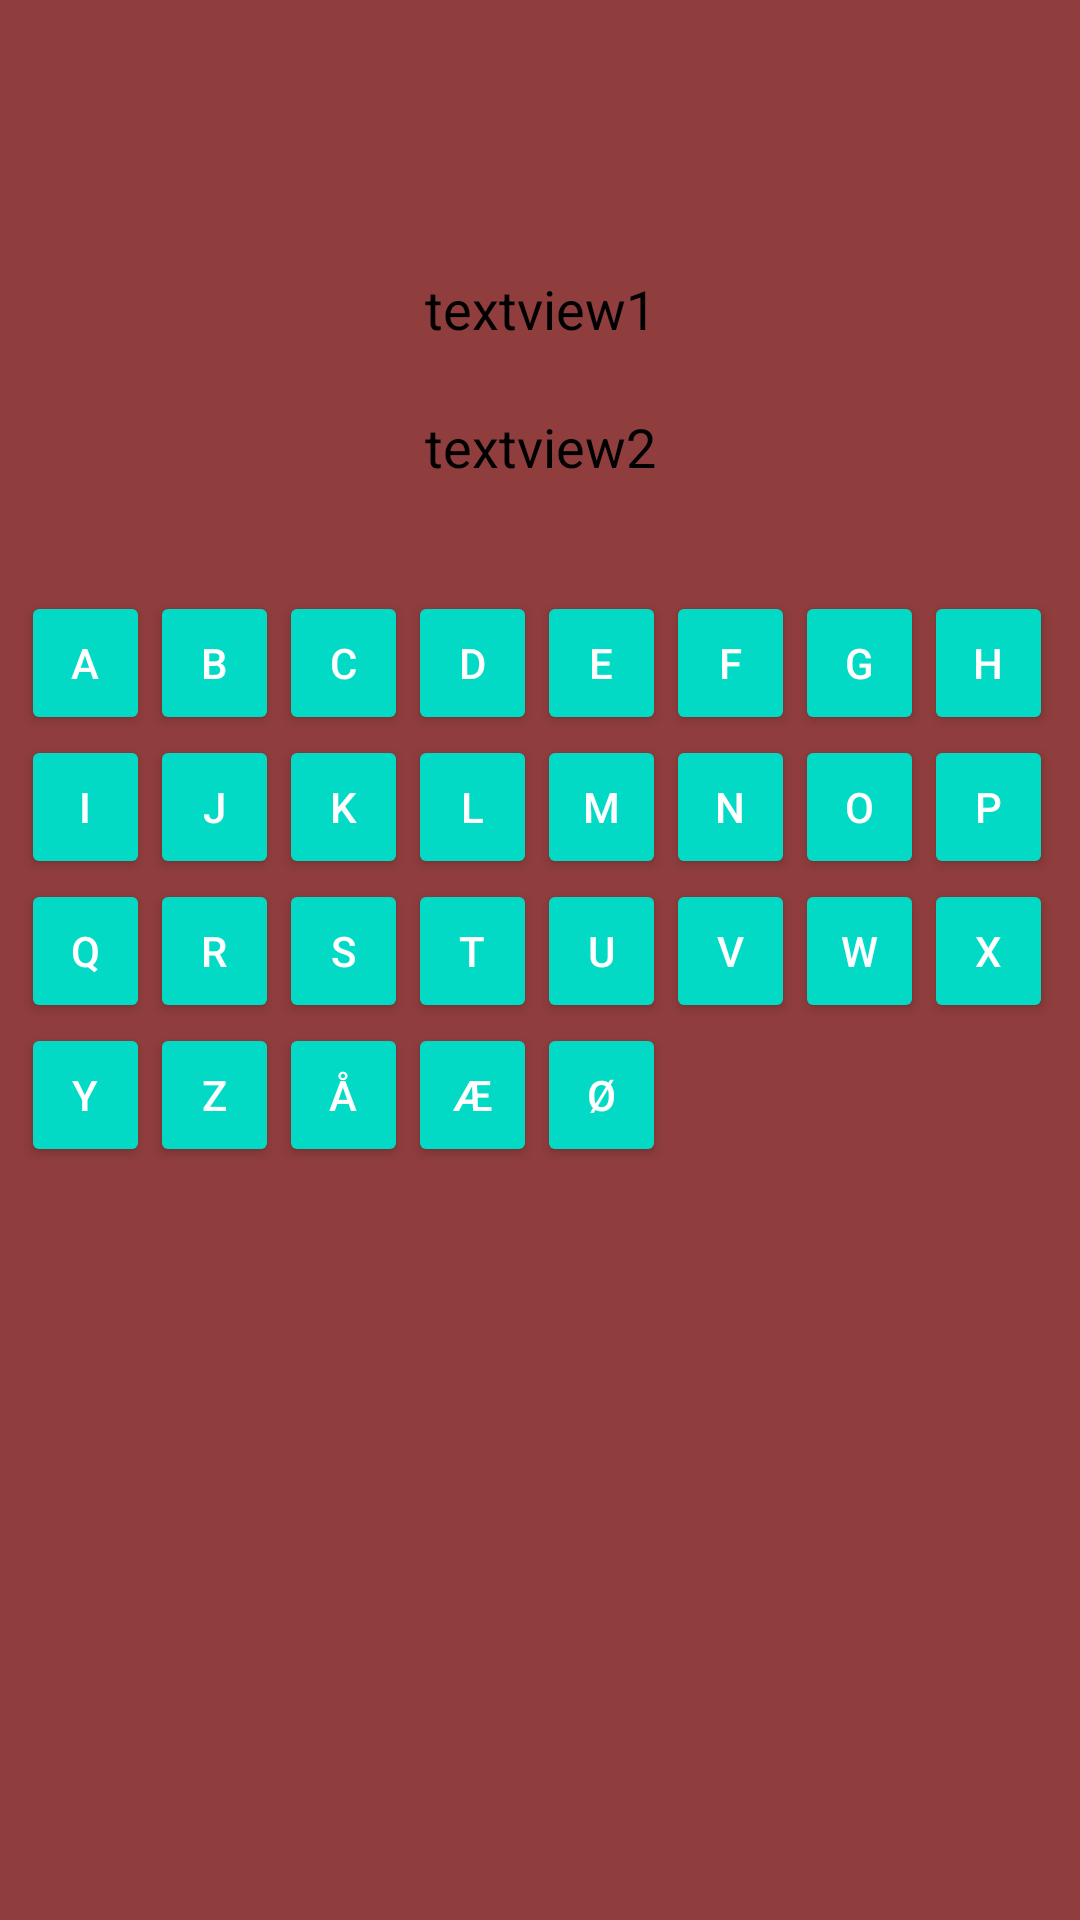

The Android layout XML behind this screen, and the referenced resources:
<!-- AndroidManifest.xml: application theme Theme.S195462Galgeleg -->
<!-- res/layout/activity_get_start.xml -->
<?xml version="1.0" encoding="utf-8"?>
<LinearLayout xmlns:android="http://schemas.android.com/apk/res/android"
    xmlns:app="http://schemas.android.com/apk/res-auto"
    xmlns:tools="http://schemas.android.com/tools"
    android:layout_width="match_parent"
    android:layout_height="match_parent"
    android:orientation="vertical"
    android:background="#8F3D3D"
    tools:context=".activities.GetStartActivity">


    <ImageView
        android:id="@+id/imageView"
        android:layout_width="wrap_content"
        android:layout_height="wrap_content"
        android:layout_gravity="center"
        android:layout_marginTop="40dp"
        android:src="@drawable/galge"
        app:layout_constraintEnd_toEndOf="parent"
        app:layout_constraintHorizontal_bias="0.497"
        app:layout_constraintStart_toStartOf="parent"
        android:layout_marginBottom="20dp"
        app:layout_constraintTop_toTopOf="parent" />

    <TextView
        android:id="@+id/guss"
        android:layout_width="match_parent"
        android:layout_height="46dp"
        android:gravity="center"
        android:layout_gravity="center"
        android:layout_marginLeft="30dp"
        android:layout_marginRight="30dp"
        android:layout_marginTop="20dp"
        android:text="textview1"
        android:textColor="@color/black"
        android:textSize="18sp" />

    <TextView
        android:id="@+id/textView4"
        android:layout_width="match_parent"
        android:layout_height="46dp"
        android:textColor="@color/black"
        android:layout_gravity="center"
        android:layout_marginRight="30dp"
        android:layout_marginLeft="30dp"
        android:gravity="center"
        android:text="textview2"
        android:textSize="18sp" />

    <GridLayout
        android:id="@+id/gridLayout"
        android:layout_width="346dp"
        android:layout_height="wrap_content"
        android:layout_gravity="center"
        android:layout_marginLeft="10dp"
        android:layout_marginTop="25dp"
        android:layout_marginRight="10dp"
        android:layout_marginBottom="15dp"
        android:columnCount="8"
        android:onClick="onClick"
        android:orientation="horizontal"
        android:rowCount="4">


        <Button
            android:id="@+id/a_button"
            style="@style/Widget.AppCompat.Button.Colored"
            android:layout_width="43dp"
            android:layout_row="0"
            android:layout_column="0"
            android:width="8dp"
            android:onClick="onClick"
            android:text="A" />


        <Button
            android:id="@+id/b_button"
            style="@style/Widget.AppCompat.Button.Colored"
            android:layout_width="43dp"
            android:layout_row="0"
            android:layout_column="1"
            android:width="8dp"
            android:onClick="onClick"
            android:text="B" />

        <Button
            android:id="@+id/c_button"
            style="@style/Widget.AppCompat.Button.Colored"
            android:layout_width="43dp"
            android:layout_row="0"
            android:layout_column="2"
            android:width="8dp"
            android:onClick="onClick"
            android:text="C" />


        <Button
            android:id="@+id/d_button"
            style="@style/Widget.AppCompat.Button.Colored"
            android:layout_width="43dp"
            android:layout_row="0"
            android:layout_column="3"
            android:width="8dp"
            android:onClick="onClick"
            android:text="D" />


        <Button
            android:id="@+id/e_button"
            style="@style/Widget.AppCompat.Button.Colored"
            android:layout_width="43dp"
            android:layout_row="0"
            android:layout_column="4"
            android:width="8dp"
            android:onClick="onClick"
            android:text="E" />


        <Button
            android:id="@+id/f_button"
            style="@style/Widget.AppCompat.Button.Colored"
            android:layout_width="43dp"
            android:layout_row="0"
            android:layout_column="5"
            android:width="8dp"
            android:onClick="onClick"
            android:text="F" />


        <Button
            android:id="@+id/g_button"
            style="@style/Widget.AppCompat.Button.Colored"
            android:layout_width="43dp"
            android:layout_row="0"
            android:layout_column="6"
            android:width="8dp"
            android:onClick="onClick"
            android:text="G" />


        <Button
            android:id="@+id/h_button"
            style="@style/Widget.AppCompat.Button.Colored"
            android:layout_width="43dp"
            android:layout_row="0"
            android:layout_column="7"
            android:width="8dp"
            android:onClick="onClick"
            android:text="H" />


        <Button
            android:id="@+id/i_button"
            style="@style/Widget.AppCompat.Button.Colored"
            android:layout_width="43dp"
            android:layout_row="1"
            android:layout_column="0"
            android:width="8dp"
            android:onClick="onClick"
            android:text="I" />


        <Button
            android:id="@+id/j_button"
            style="@style/Widget.AppCompat.Button.Colored"
            android:layout_width="43dp"
            android:layout_row="1"
            android:layout_column="1"
            android:width="8dp"
            android:onClick="onClick"
            android:text="J" />


        <Button
            android:id="@+id/k_button"
            style="@style/Widget.AppCompat.Button.Colored"
            android:layout_width="43dp"
            android:layout_row="1"
            android:layout_column="2"
            android:width="8dp"
            android:onClick="onClick"
            android:text="K" />


        <Button
            android:id="@+id/l_button"
            style="@style/Widget.AppCompat.Button.Colored"
            android:layout_width="43dp"
            android:layout_row="1"
            android:layout_column="3"
            android:width="8dp"
            android:onClick="onClick"
            android:text="L" />

        <Button
            android:id="@+id/m_button"
            style="@style/Widget.AppCompat.Button.Colored"
            android:layout_width="43dp"
            android:layout_row="1"
            android:layout_column="4"
            android:width="8dp"
            android:onClick="onClick"
            android:text="M" />

        <Button
            android:id="@+id/n_button"
            style="@style/Widget.AppCompat.Button.Colored"
            android:layout_width="43dp"
            android:layout_row="1"
            android:layout_column="5"
            android:width="8dp"
            android:onClick="onClick"
            android:text="N" />

        <Button
            android:id="@+id/o_button"
            style="@style/Widget.AppCompat.Button.Colored"
            android:layout_width="43dp"
            android:layout_row="1"
            android:layout_column="6"
            android:width="8dp"
            android:onClick="onClick"
            android:text="O" />

        <Button
            android:id="@+id/p_button"
            style="@style/Widget.AppCompat.Button.Colored"
            android:layout_width="43dp"
            android:layout_row="1"
            android:layout_column="7"
            android:width="8dp"
            android:onClick="onClick"
            android:text="P" />

        <Button
            android:id="@+id/q_button"
            style="@style/Widget.AppCompat.Button.Colored"
            android:layout_width="43dp"
            android:layout_row="2"
            android:layout_column="0"
            android:width="8dp"
            android:onClick="onClick"
            android:text="Q" />


        <Button
            android:id="@+id/r_button"
            style="@style/Widget.AppCompat.Button.Colored"
            android:layout_width="43dp"
            android:layout_row="2"
            android:layout_column="1"
            android:width="8dp"
            android:onClick="onClick"
            android:text="R" />

        <Button
            android:id="@+id/s_button"
            style="@style/Widget.AppCompat.Button.Colored"
            android:layout_width="43dp"
            android:layout_row="2"
            android:layout_column="2"
            android:width="8dp"
            android:onClick="onClick"
            android:text="S" />

        <Button
            android:id="@+id/t_button"
            style="@style/Widget.AppCompat.Button.Colored"
            android:layout_width="43dp"
            android:layout_row="2"
            android:layout_column="3"
            android:width="8dp"
            android:onClick="onClick"
            android:text="T" />

        <Button
            android:id="@+id/u_button"
            style="@style/Widget.AppCompat.Button.Colored"
            android:layout_width="43dp"
            android:layout_row="2"
            android:layout_column="4"
            android:width="8dp"
            android:onClick="onClick"
            android:text="U" />


        <Button
            android:id="@+id/v_button"
            style="@style/Widget.AppCompat.Button.Colored"
            android:layout_width="43dp"
            android:layout_row="2"
            android:layout_column="5"
            android:width="8dp"
            android:onClick="onClick"
            android:text="V" />


        <Button
            android:id="@+id/w_button"
            style="@style/Widget.AppCompat.Button.Colored"
            android:layout_width="43dp"
            android:layout_row="2"
            android:layout_column="6"
            android:width="8dp"
            android:onClick="onClick"
            android:text="W" />


        <Button
            android:id="@+id/x_button"
            style="@style/Widget.AppCompat.Button.Colored"
            android:layout_width="43dp"
            android:layout_row="2"
            android:layout_column="7"
            android:width="8dp"
            android:onClick="onClick"
            android:text="X" />

        <Button
            android:id="@+id/y_button"
            style="@style/Widget.AppCompat.Button.Colored"
            android:layout_width="43dp"
            android:layout_row="3"
            android:layout_column="0"
            android:width="8dp"
            android:onClick="onClick"
            android:text="Y" />


        <Button
            android:id="@+id/z_button"
            style="@style/Widget.AppCompat.Button.Colored"
            android:layout_width="43dp"
            android:layout_row="3"
            android:layout_column="1"
            android:width="8dp"
            android:onClick="onClick"
            android:text="Z" />


        <Button
            android:id="@+id/ao_button"
            style="@style/Widget.AppCompat.Button.Colored"
            android:layout_width="43dp"
            android:layout_row="3"
            android:layout_column="2"
            android:width="8dp"
            android:onClick="onClick"
            android:text="å" />


        <Button
            android:id="@+id/ae_button"
            style="@style/Widget.AppCompat.Button.Colored"
            android:layout_width="43dp"
            android:layout_row="3"
            android:layout_column="3"
            android:width="8dp"
            android:onClick="onClick"
            android:text="Æ" />


        <Button
            android:id="@+id/oe_button"
            style="@style/Widget.AppCompat.Button.Colored"
            android:layout_width="43dp"
            android:layout_row="3"
            android:layout_column="4"
            android:width="8dp"
            android:onClick="onClick"
            android:text="Ø" />

    </GridLayout>









</LinearLayout>
<!-- resources referenced by this layout -->
<resources>
  <color name="black">#FF000000</color>
  <style name="Theme.S195462Galgeleg" parent="Theme.MaterialComponents.DayNight.NoActionBar">
          
          <item name="colorPrimary">@color/purple_500</item>
          <item name="colorPrimaryVariant">@color/purple_700</item>
          <item name="colorOnPrimary">@color/white</item>
          
          <item name="colorSecondary">@color/teal_200</item>
          <item name="colorSecondaryVariant">@color/teal_700</item>
          <item name="colorOnSecondary">@color/black</item>
          
          <item name="android:statusBarColor" tools:targetApi="l">?attr/colorPrimaryVariant</item>
          
      </style>
  <color name="purple_500">#FF6200EE</color>
  <color name="purple_700">#FF3700B3</color>
  <color name="white">#FFFFFFFF</color>
  <color name="teal_200">#FF03DAC5</color>
  <color name="teal_700">#FF018786</color>
</resources>
